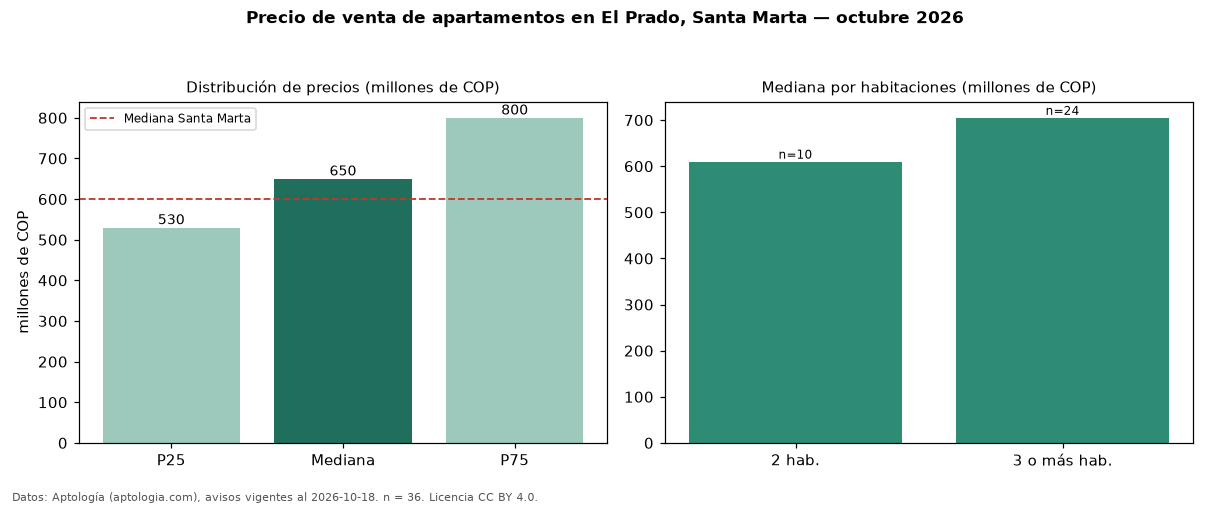

The data file committed next to this chart (first rows):
seccion, metrica, valor, moneda, n
precio, p25, 530000000, COP, 36
precio, mediana, 650000000, COP, 36
precio, p75, 800000000, COP, 36
precio, minimo, 230000000, COP, 36
precio, maximo, 2500000000, COP, 36
m2, mediana_precio_m2, 5462185, COP, 36
m2, area_mediana_m2, 122.0, m2, 36
admin, mediana_admin_mes, 755000, COP, 28
banos, mediana_banos, 3.0, , 
parqueadero, pct_con_parqueadero, 87.9, %, 33
estrato, estrato_mas_frecuente, 5, , 35
habitaciones, 2, 610000000, COP, 10
habitaciones, 3+, 705000000, COP, 24
ciudad, mediana_ciudad_referencia, 600000000, COP, 
ciudad, mediana_m2_ciudad, 8720930, COP, 
fuente, fecha_datos, 2026-10-18, , 
fuente, atribucion, https://www.aptologia.com/venta/santa-ma…, , 
fuente, licencia, CC BY 4.0, , 
